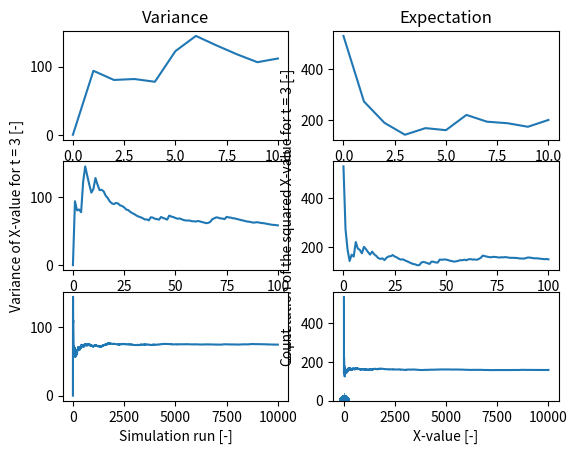

The matplotlib source for this figure:
import numpy as np
import matplotlib.pyplot as plt
import seaborn as sns

'''
Assignment 2.3 AE4426-19 Stochastic Processes and Simulation
[redacted]

Variables:
X_t: The degradation over time of a component (wearing)
t: time
B_t: standard Brownian motion

Constants:
beta: degradation drift
sigma: diffusion coefficient

'''

np.random.seed(1)

# constants
beta = 3
sigma = 5

# starting values
t = 3 # as asked for in the assignment
SD = np.sqrt(3) # sigma^2 = t - s --> sigma = sqrt(3) for np.random.normal(mu, sigma)
iterations = 0
X_t = 0 # we are considering X_0 = 0

# lists
Xt2_list = [] # list for the (X_3)^2 values
Xt_list = [] # list for the X_3 values
Exp = [] # list for the mean values of the (X_3)^2 values
Var = [] # list for the variance values of the X_3 values
runs = [] # list for the amount of simulation runs


while iterations < 10000:
    Bt = np.random.normal(0, SD)
    X_t = (beta * t + sigma * Bt)
    Xt2_list.append(X_t ** 2)
    Xt_list.append(X_t)
    Exp.append(np.mean(Xt2_list))
    Var.append(np.var(Xt_list))
    runs.append(iterations)
    if iterations == 10:
        print('E[(X_3)^2] at 10 runs:', np.mean(Xt2_list))
        print('Var(X_3) at 10 runs:', np.var(Xt_list))
        plt.subplot(3, 2, 1)
        plt.plot(runs, Var)
        plt.title("Variance")
        plt.subplot(3, 2, 2)
        plt.plot(runs, Exp)
        plt.title("Expectation")
        # plt.xlabel('Simulation run')
        # plt.ylabel('Variance of X_t')
        # plt.show()
    if iterations == 100:
        print('E[(X_3)^2] at 100 runs:', np.mean(Xt2_list))
        print('Var(X_3) at 100 runs:', np.var(Xt_list))
        plt.subplot(3, 2, 3)
        plt.plot(runs, Var)
        plt.ylabel('Variance of X-value for t = 3 [-]')
        plt.subplot(3, 2, 4)
        plt.plot(runs, Exp)
        plt.ylabel('Expectation of the squared X-value for t = 3 [-]')
        # plt.xlabel('Simulation run')

        # plt.show()
    iterations += 1

print('E[(X_3)^2] at 10000 runs = ', np.mean(Xt2_list))
CI = (np.mean(Xt2_list) - 1.96 * np.sqrt(np.var(Xt2_list) / 10000), np.mean(Xt2_list) + 1.96 * np.sqrt(np.var(Xt2_list) / 10000))
print('CI', CI)
print('Var(X_3) at 10000 runs = ', np.var(Xt_list))

plt.subplot(3, 2, 5)
plt.xlabel('Simulation run [-]')
# plt.ylabel('Variance of X_t')
plt.plot(runs, Var)
plt.subplot(3, 2, 6)
plt.xlabel('Simulation run [-]')
plt.plot(runs, Exp)
plt.show()

# plt.plot(runs, Exp)
# plt.xlabel('Simulation run')
# plt.ylabel('Average (X_t)^2 value')
# plt.show()


# plt.hist(Xt_list)
sns.histplot(data=Xt_list, binwidth=1)
plt.xlabel('X-value [-]')
plt.show()

dirac = []
for i in range(len(Xt_list)):
    px = 1 / (i + 1) * Xt_list[i]
    dirac.append(px)

y = np.ones(len(Xt_list))
plt.stem(dirac, y)
plt.show()


